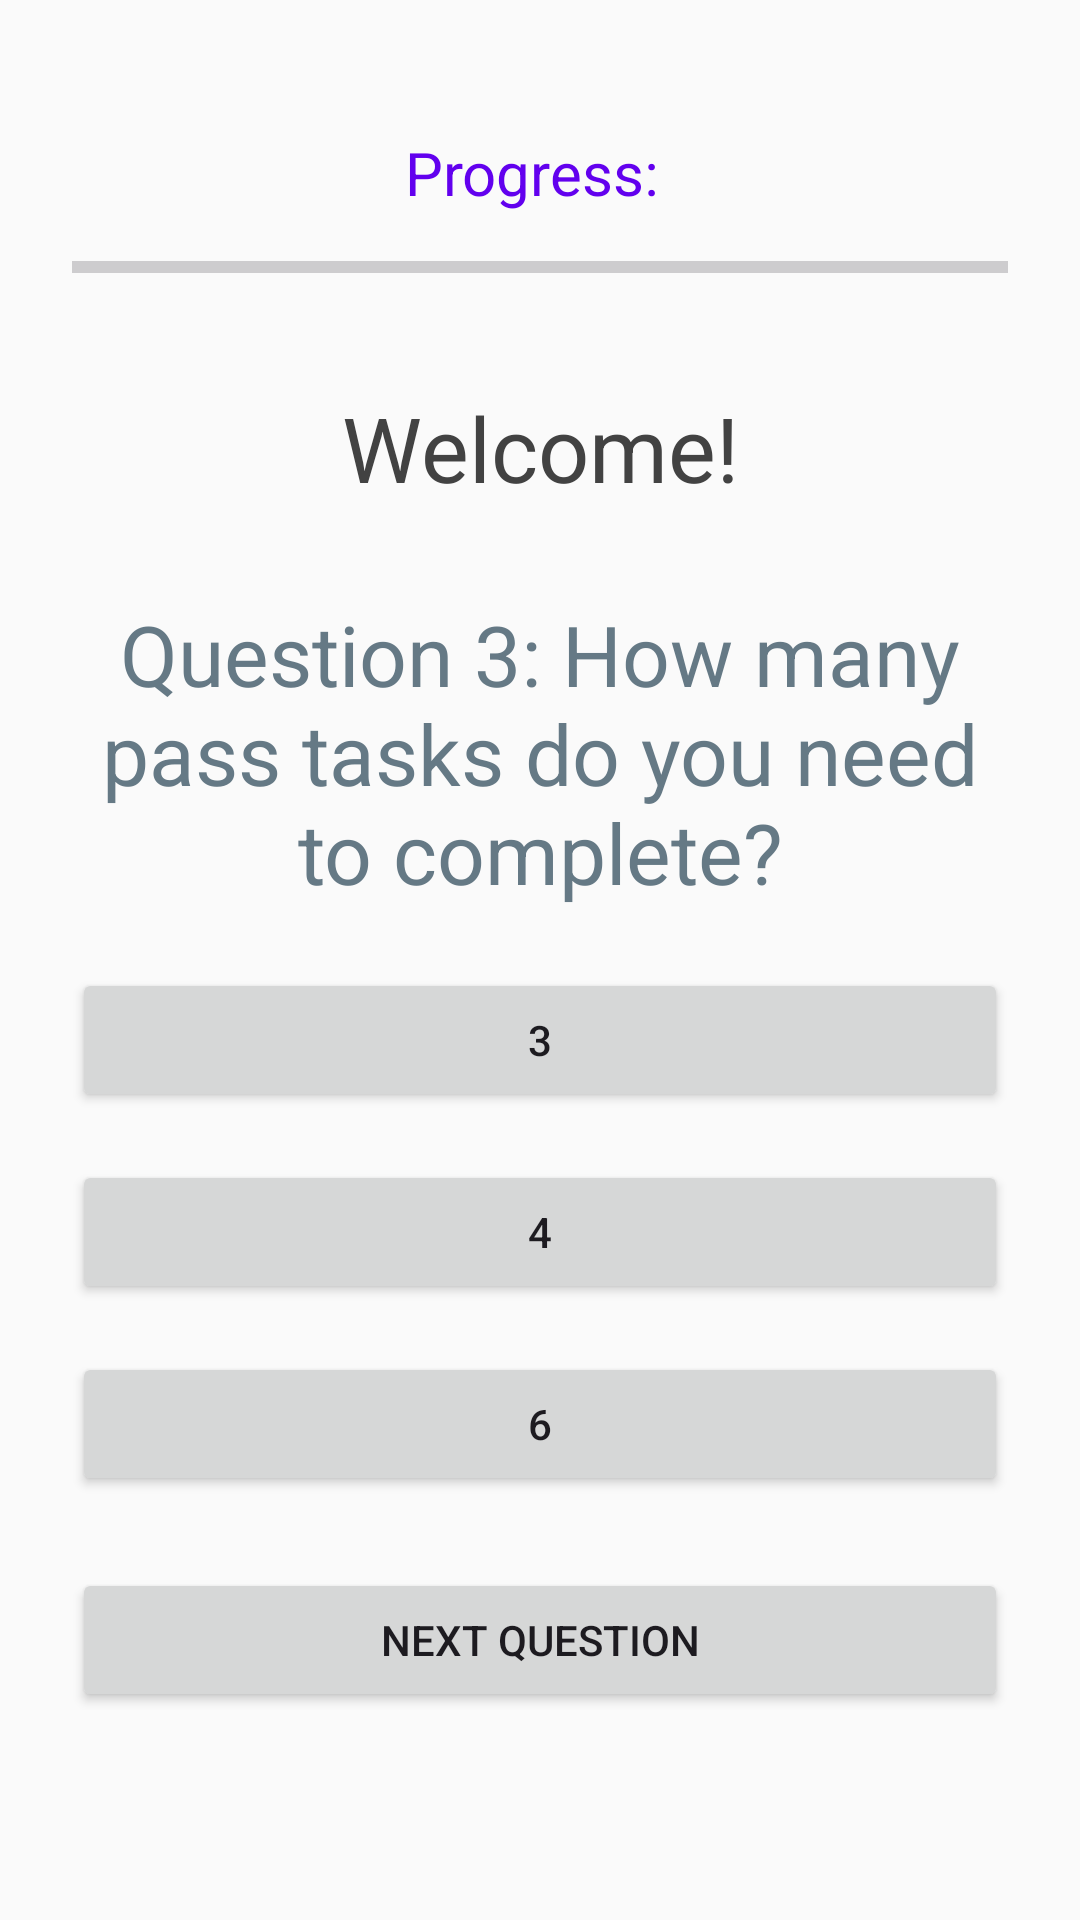

Reconstruct the res/layout file that produces this screen, plus the resources it refers to.
<!-- AndroidManifest.xml: application theme Theme.Task31quiz -->
<!-- res/layout/activity_quiz_page4.xml -->
<?xml version="1.0" encoding="utf-8"?>
<LinearLayout xmlns:android="http://schemas.android.com/apk/res/android"
    android:id="@+id/quizLayout"
    android:layout_width="match_parent"
    android:layout_height="match_parent"
    android:orientation="vertical"
    android:padding="24dp"
    android:gravity="center_horizontal"
    android:background="#FAFAFA">

    <TextView
        android:id="@+id/progressText"
        android:layout_width="wrap_content"
        android:layout_height="wrap_content"
        android:text="Progress: "
        android:textSize="20sp"
        android:layout_marginTop="20dp"
        android:layout_marginBottom="8dp"
        android:textColor="@color/design_default_color_primary"
        android:layout_gravity="center"/>

    <ProgressBar
        android:id="@+id/progressBar"
        style="?android:attr/progressBarStyleHorizontal"
        android:layout_width="match_parent"
        android:layout_height="20dp"
        android:layout_marginBottom="20dp"/>

    <TextView
        android:id="@+id/TextWithName"
        android:layout_width="match_parent"
        android:layout_height="wrap_content"
        android:text="Welcome!"
        android:textSize="30sp"
        android:layout_marginBottom="30dp"
        android:layout_marginTop="10dp"
        android:textColorHighlight="@color/design_default_color_on_secondary"
        android:textAlignment="center"
        android:textColor="@color/cardview_dark_background"/>

    <TextView
        android:id="@+id/question1Text"
        android:layout_width="match_parent"
        android:layout_height="wrap_content"
        android:text="Question 3: How many pass tasks do you need to complete?"
        android:textSize="28sp"
        android:textColor="@color/material_dynamic_secondary50"
        android:layout_marginBottom="20dp"
        android:textAlignment="center" />

    <Button
        android:id="@+id/option1"
        android:layout_width="match_parent"
        android:layout_height="wrap_content"
        android:text="3"
        android:layout_marginBottom="16dp" />

    <Button
        android:id="@+id/option2"
        android:layout_width="match_parent"
        android:layout_height="wrap_content"
        android:text="4"
        android:layout_marginBottom="16dp" />

    <Button
        android:id="@+id/option3"
        android:layout_width="match_parent"
        android:layout_height="wrap_content"
        android:text="6"
        android:layout_marginBottom="24dp" />

    <Button
        android:id="@+id/nextQuestionButton"
        android:layout_width="match_parent"
        android:layout_height="wrap_content"
        android:text="Next Question" />

    <ImageView
        android:id="@+id/DeakinImage"
        android:layout_width="wrap_content"
        android:layout_height="300dp"
        android:layout_gravity="center"
        android:contentDescription="Quiz Image"
        android:src="@drawable/img" />
</LinearLayout>
<!-- resources referenced by this layout -->
<resources>
  <!-- drawable img: png bitmap (drawable, 9589 bytes) -->
  <style name="Theme.Task31quiz" parent="Base.Theme.Task31quiz" />
  <style name="Base.Theme.Task31quiz" parent="Theme.Material3.DayNight.NoActionBar">
          
          
      </style>
</resources>
